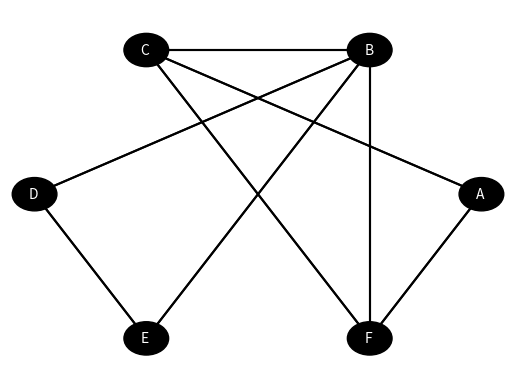

Recreate this plot in Python.
G1 = { 'A':['C','F'] , 
       'B':['C','D','E','F'] , 
       'C':['A','B','F'] , 
       'D':['B','E'] , 
       'E':['B','D'] , 
       'F':['A','B','C']  
     }

#import des modules pour les calculs et graphiques
from math import*
import numpy as np
import matplotlib.pyplot as plt

def non_oriente(Graphe):
    """
    Fonction qui indique si un graphe n'est pas orienté
    """
    for S in Graphe:
        for adj in Graphe[S]:
            if S not in Graphe[adj]: return False
    return True
    
def repr_graphe(Graphe, r_sommets=0.1):
    """
    Fonction qui représente un graphe stocké sous forme d'un dictionnaire
    (la fonction trace des arêtes orientées si le graphe est orienté)
    """
    #couleurs du graphique
    col_p='black' 
    col_t='white' 
    
    #récupération du nombre de sommets
    n_sommets=len(Graphe)
    
    #préparation du graphique: axes masqués
    fig, ax = plt.subplots() ; axes = plt.gca()
    for dir in ['left','right','bottom','top']: ax.spines[dir].set_visible(False)
    aff=1+r_sommets*1.1
    plt.xlim(-aff,aff) ; axes.xaxis.set_ticks_position('none') ; axes.xaxis.set_ticklabels([])
    plt.ylim(-aff,aff) ; axes.yaxis.set_ticks_position('none') ; axes.yaxis.set_ticklabels([])
    
    #calcul des coordonnées des sommets:
    x_sommet={} ; y_sommet={}
    k=0
    for S in Graphe:
        angle=2*pi*k/n_sommets
        x_sommet[S]=cos(angle)
        y_sommet[S]=sin(angle)
        k+=1
    
    #tracé des arêtes
    for S in Graphe:
        for adj in Graphe[S]:
            if non_oriente(Graphe):
                #arête simple si le graphe n'est pas orienté
                plt.plot([x_sommet[S],x_sommet[adj]],[y_sommet[S],y_sommet[adj]],color=col_p)
            else:
                #arête orientée sinon
                x_vect=x_sommet[adj]-x_sommet[S] ; y_vect=y_sommet[adj]-y_sommet[S]
                ax.arrow( x_sommet[S] , y_sommet[S] , x_vect*(1-2*r_sommets/sqrt(x_vect**2+y_vect**2)) , y_vect*(1-2*r_sommets/sqrt(x_vect**2+y_vect**2)) , head_width=r_sommets*2/3, head_length=r_sommets, fc=col_p, ec=col_p)
        
    #tracé des sommets
    k=0
    for S in Graphe:
        ax.add_patch(plt.Circle((x_sommet[S],y_sommet[S]), radius=r_sommets , color=col_p )) #disque représentant le sommet
        plt.text(x_sommet[S]-r_sommets/4,y_sommet[S]-r_sommets/4,S, color=col_t) #nom du sommet
        k+=1        
    
    #affichage général
    plt.show()

#Appel à la fonction pour le graphe G1
repr_graphe(G1)

#Pour utiliser l'ordre alphabétique
Alphabet='ABCDEFGHIJKLMNOPQRSTUVWXYZ'

def mat_adjacence(Graphe):
    """
    Fonction qui renvoie la matrice d'adjacence d'un graphe (ordre alphabétique) avec liste ordonnée des noms de sommets
    """
    return np.matrix([ [ 1 if sommet_colonne in Graphe[sommet_ligne] else 0 for sommet_colonne in Alphabet if sommet_colonne in Graphe ] for sommet_ligne in Alphabet if sommet_ligne in Graphe ]),[sommet for sommet in Graphe]
    
def distance(Graphe,debut,fin):
    """
    Fonction qui renvoie la distance entre deux sommets
    (renvoie infini par défaut si aucune chaîne n'existe)
    """
    ADJ=mat_adjacence(Graphe)
    M=ADJ[0]
    try: rang_deb=ADJ[1].index(debut) ; rang_fin=ADJ[1].index(fin)
    except: return float('inf')
    
    for k in range(len(Graphe)-1):
        if (M**k)[rang_deb,rang_fin]>0: return k
    
    return float('inf')
    
def diametre(Graphe):
    """
    Fonction qui renvoie le diamètre d'un graphe
    """
    return max(distance(Graphe,s1,s2) for s2 in Graphe for s1 in Graphe)


#Appel pour obtenir la matrice d'adjacence associée à G1
mat_adjacence(G1)

#Appel pour obtenir la distance entre C et E
distance(G1,'C','E')

#Appel pour obtenir le diamètre du graphe G1
diametre(G1)

#Créer la structure G2 (structure similaire à G1)


#Effectuer l'appel à la fonction repr_graphe


#Effectuer l'appel à la fonction mat_adjacence 


#Effectuer l'appel à la fonction diametre


#Créer la structure G3 (structure similaire à G1 et G2)


#Effectuer l'appel à la fonction repr_graphe


#Effectuer l'appel à la fonction mat_adjacence


#Pour le choix au hasard des amis
from random import sample

#Pour utiliser l'ordre alphabétique
Alphabet='ABCDEFGHIJKLMNOPQRSTUVWXYZ'

def genere_graphe(n_sommets,n_liens):
    Sommets=Alphabet[:n_sommets]
    return { S:sample( [A for A in Sommets if A!=S] , n_liens ) for S in Sommets }    
           
G4=genere_graphe(20,5)
G4    

# Effectuer l'appel à la fonction repr_graphe


#Effectuer l'appel à la fonction diametre
